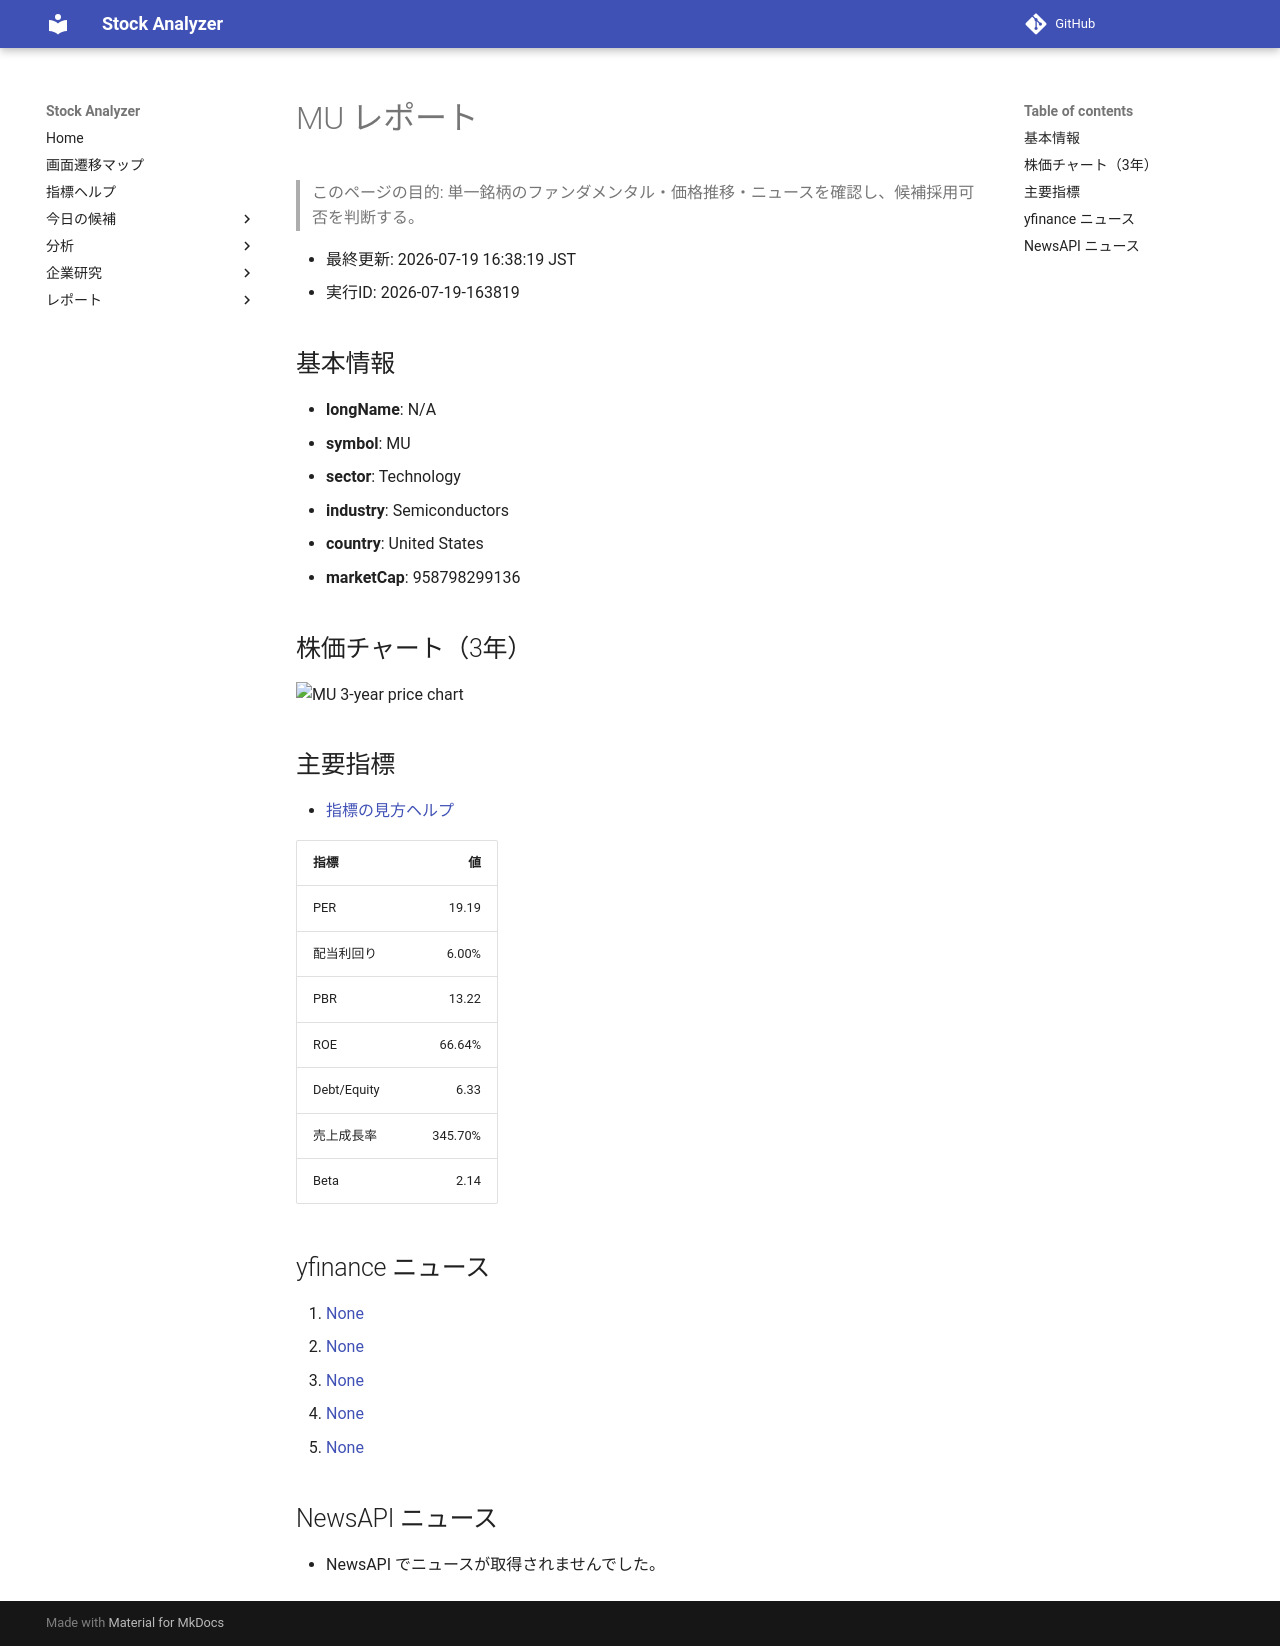

repository: Yumi-note/Making-APP · page: reports/2026-07-19/163819/MU/index.html · generator: mkdocs

# MU レポート

> このページの目的: 単一銘柄のファンダメンタル・価格推移・ニュースを確認し、候補採用可否を判断する。

- 最終更新: 2026-07-19 16:38:19 JST
- 実行ID: 2026-07-19-163819

## 基本情報

- **longName**: N/A
- **symbol**: MU
- **sector**: Technology
- **industry**: Semiconductors
- **country**: United States
- **marketCap**: 958798299136

## 株価チャート（3年）

![MU 3-year price chart](MU_3y.png)

## 主要指標

- [指標の見方ヘルプ](../../../../indicators.md)

| 指標 | 値 |
|---|---:|
| PER | 19.19 |
| 配当利回り | 6.00% |
| PBR | 13.22 |
| ROE | 66.64% |
| Debt/Equity | 6.33 |
| 売上成長率 | 345.70% |
| Beta | 2.14 |

## yfinance ニュース

1. [None](None)
2. [None](None)
3. [None](None)
4. [None](None)
5. [None](None)

## NewsAPI ニュース

- NewsAPI でニュースが取得されませんでした。
